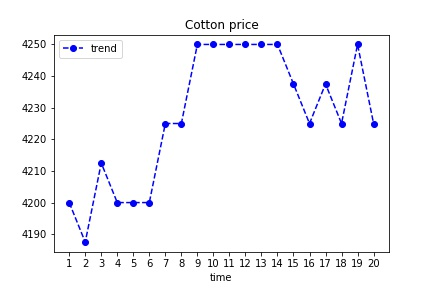

Values plotted in this chart, from the file beside it:
month, day, price
april, 1, 3800
april, 2, 3800
april, 3, 3800
april, 4, 3800
april, 5, 3800
april, 6, 3800
april, 7, 3800
april, 8, 3800
april, 9, 3900
april, 10, 3900
april, 11, 3900
april, 12, 3900
april, 13, 3900
april, 14, 3900
april, 15, 3900
april, 16, 3900
april, 17, 3900
april, 18, 3900
april, 19, 3900
april, 20, 3900
april, 1, 3900
april, 2, 3900
april, 3, 3900
april, 4, 3900
april, 5, 3900
april, 6, 3900
april, 7, 3900
april, 8, 3900
april, 9, 3900
april, 10, 3900
april, 11, 3900
april, 12, 3900
april, 13, 3900
april, 14, 3900
april, 15, 3900
april, 16, 3900
april, 17, 3900
april, 18, 3900
april, 19, 3900
april, 20, 3900
april, 1, 4800
april, 2, 4800
april, 3, 4800
april, 4, 4800
april, 5, 4800
april, 6, 4800
april, 7, 4800
april, 8, 4800
april, 9, 4800
april, 10, 4800
april, 11, 4800
april, 12, 4800
april, 13, 4800
april, 14, 4800
april, 15, 4800
april, 16, 4800
april, 17, 4800
april, 18, 4800
april, 19, 4800
april, 20, 4800
... 20 more rows
